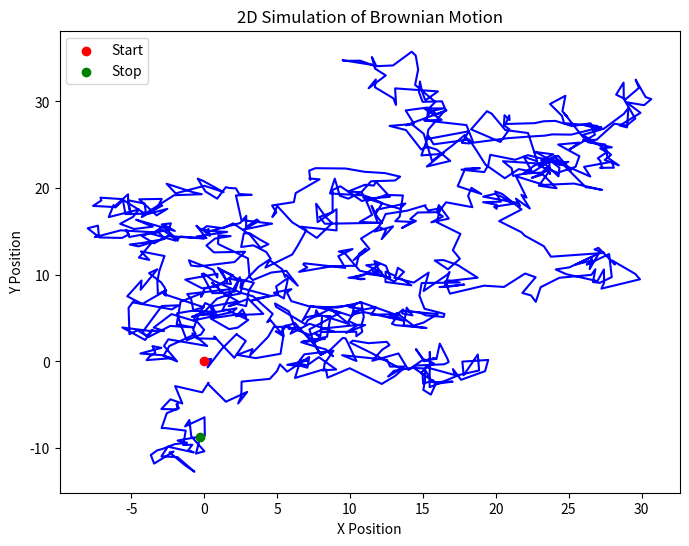

This figure's Python source: (Note: this script raises an exception after producing the figure.)
import numpy as np
import matplotlib.pyplot as plt

def getBrownianMotion(noOfTimeSteps, stepSize, sigma):
    """[Include Definition]""" # TODO: Write Documentation

    startPosition = [0, 0]

    xAxisPositions = np.zeros(noOfTimeSteps)
    yAxisPositions = np.zeros(noOfTimeSteps)
    xAxisPositions[0], yAxisPositions[0] = startPosition

    for i in range(1, noOfTimeSteps):
        dx = np.random.normal(0, sigma * np.sqrt(stepSize))
        dy = np.random.normal(0, sigma * np.sqrt(stepSize))

        xAxisPositions[i] = xAxisPositions[i - 1] + dx
        yAxisPositions[i] = yAxisPositions[i - 1] + dy
    
    return xAxisPositions, yAxisPositions


def plotBrownianMotion(xAxisPositions, yAxisPositions):
    """[Include Definition]""" # TODO: Write Documentation

    plt.figure(figsize=(8, 6))
    plt.plot(xAxisPositions, yAxisPositions, color="blue", lw=1.5)
    plt.scatter(xAxisPositions[0], yAxisPositions[0], color="red", label="Start", zorder=5)
    plt.scatter(xAxisPositions[-1], yAxisPositions[-1], color="green", label="Stop", zorder=5)

    plt.title("2D Simulation of Brownian Motion")
    plt.xlabel("X Position")
    plt.ylabel("Y Position")
    plt.legend()

    plt.savefig("./output-images/2D-brownian-motion.png") # TODO: Create Unique Names for Each run
    plt.show()


def main():
    """[Include Definition]""" # TODO: Write Documentation

    # Parameters
    noOfTimeSteps = 1000
    stepSize = 1
    sigma = 1

    xAxisPositions, yAxisPositions = getBrownianMotion(noOfTimeSteps, stepSize, sigma)
    plotBrownianMotion(xAxisPositions, yAxisPositions)

main()